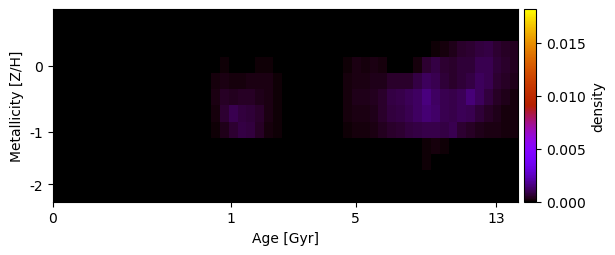

Source data for this figure (header and first rows):
-6.798481444024764636e-18, -7.117802831566697451e-18, -7.976637262159454522e-18, -8.583728534460366331e-18, -7.404179128210075164e-18, -1.186499218889949269e-17, -9.319111763045777988e-18, -7.891936424009523833e-18, -8.321579549748980347e-18, -7.359793234372265400e-18, -5.636566463704371759e-18, -3.858150603491395842e-18, -4.957743026658426481e-18, -6.387174710510397111e-18, -6.306131317285343615e-18, -5.987101637223013459e-18, -6.003630389735562495e-18, -7.036195963338048419e-18, -7.574881871877651394e-18, -1.023590951604093527e-17, -8.624894696882818333e-18, -9.134399994010969261e-18, -1.005604522706283932e-17, -1.015895193536189757e-17
-8.598559753899196778e-18, -6.665977354861370128e-18, -7.214970798896443659e-18, -6.835011818341997201e-18, -6.303572074194418006e-18, -7.040545699588591905e-18, -6.667929735579359464e-18, -5.565419839514205161e-18, -3.427069490559700690e-18, -4.431115834386906086e-18, -3.890040004455548626e-18, -4.028785439707551143e-18, -1.787130505300006718e-18, -5.369299897727368744e-18, -5.022759637965199981e-18, -5.321410801891732378e-18, -5.477145520888274152e-18, -6.717559206070763480e-18, -9.236290894105261584e-18, -8.831072001263803454e-18, -8.186287984686138107e-18, -8.481500819888233561e-18, -8.857281898261304868e-18, -9.240366888347739476e-18
-6.052473951858863018e-18, -4.003348214599883874e-18, -3.409043765432909539e-18, -2.579907639470146819e-18, -2.203366108195343659e-18, -3.347075629725378363e-18, -2.719384186168901864e-18, -1.009203677079079285e-18, 1.354127922944619700e-18, -3.225231290584532907e-18, -3.841975913785827138e-18, -3.941556389605528741e-18, -3.754505720526715426e-18, -5.161128587271009580e-18, -4.899355642026903008e-18, -5.254488518057160430e-18, -7.455572223483556839e-18, -7.457908226034042492e-18, -8.591695790092852914e-18, -1.030546534576157094e-17, -1.048002005706609846e-17, -7.948294358081314575e-18, -4.302802568866704483e-18, -4.438040515713253411e-18
-7.336233239629952563e-18, -5.720985612345135840e-18, -4.241703135171304948e-18, -3.689718805798764374e-18, -4.276513995185972119e-18, -3.668859034665082476e-18, 1.897309660311877024e-19, 1.719551075935571359e-18, 2.891342081354935190e-18, 8.553485794548729070e-19, 8.653208133016408750e-19, 8.792353942985338877e-19, 5.782211438474222070e-20, -5.724893040415791079e-19, 1.651508290299853988e-18, 1.927494209030784300e-05, 1.859174023500794704e-06, 5.947578155196155558e-18, 2.215909744216109734e-18, 8.689444299922596468e-05, 3.518387567328260884e-05, 5.475222477433767238e-05, 5.820434492223486479e-05, 8.651427890156059757e-05
-5.764395363697996425e-18, -4.812421745918568951e-18, -5.001008339334202715e-18, -3.341792128586842297e-18, -4.368026714445577378e-18, -2.708494234586704066e-18, -2.467632903842009826e-18, -3.529117929524160159e-18, -3.806145881978001502e-18, -3.826561732902241751e-18, -5.663247948701138484e-18, -4.564357967599529582e-18, -3.735421096350796820e-18, -6.823273250790679070e-18, 5.946087995510284412e-18, 1.317089605091253447e-07, 1.429377999453458029e-07, 1.317089605088539236e-07, 1.950498494366826501e-04, 2.752030605690639390e-04, 1.879553861038362795e-04, 2.082015359544558454e-04, 2.777450243685360837e-04, 2.257747255172641695e-04
-9.108679860503318385e-18, -5.381033042032803368e-18, -4.763390320928346129e-18, -4.232899887216035634e-18, -4.975783655276871195e-18, -5.862394158415491281e-18, -4.501669815093638972e-18, -4.537789556525347028e-18, -4.264993894020403760e-18, -2.993663310470186940e-18, -2.004841985458869369e-18, -1.462750481468466268e-18, 9.628250232595737260e-19, -4.827992591037116925e-19, 2.476627359384197070e-18, 7.503923709451528874e-18, 5.535157292433573133e-18, 3.771055110381997450e-07, 2.736054949278450251e-04, 4.363977636693286096e-04, 4.242171459346399769e-04, 4.268845781648181463e-04, 4.635882162515824172e-04, 3.469224479969395636e-04
-1.281850855810635076e-17, -7.096884745557407026e-18, -4.804731721028734896e-18, -5.273398664837324041e-18, -5.337790589622803519e-18, -5.237503710242422027e-18, -8.201200149636026757e-19, 1.261804526914582294e-19, -1.039864517038019040e-18, -1.258308994466556670e-19, 4.068090354587282514e-19, -9.580061619910391950e-20, -2.151435604453052017e-19, -1.207248684343767166e-18, 6.607813860038924335e-21, 7.684576985452999482e-19, 6.881826943007707326e-19, 2.705434414140929002e-19, 1.831324688421396933e-04, 6.088274747450348866e-04, 9.291558615102198018e-04, 7.695386384119003338e-04, 6.941152828234972922e-04, 4.994848306376640287e-04
-2.099129087819933074e-17, -2.009862017644682492e-17, -1.595255497309421149e-17, -1.266110685328962026e-17, -1.258747612199499207e-17, -4.437781180399937760e-18, -3.020451464804815886e-18, -3.656417748534702668e-18, -3.621970053618139710e-18, -1.068333481877216608e-18, -1.952531047065060249e-19, -1.010183428446371391e-18, -9.881119376467011771e-19, -2.674004211935640192e-18, 3.338538789689666809e-06, 4.288064206528978639e-05, 2.476343575610281841e-05, 6.678231681901092187e-06, 9.265028779244733270e-05, 2.969740027819437085e-04, 5.952419139302299322e-04, 8.232959135219479040e-04, 7.203028163888125935e-04, 4.943843913424092722e-04
-2.385796489585946190e-17, -1.873250785942187461e-17, -1.333257493548959226e-17, -1.045221417387369324e-17, -8.293426689815832227e-18, -5.224734040883381996e-18, -3.605334134353207217e-18, -4.553144315510306407e-18, -3.292830628312341614e-18, -1.959622036778018903e-18, -1.718071604151395736e-18, -2.199976599692537019e-18, -1.536332984801349483e-18, -2.191965288199279303e-18, -2.986322020643306692e-18, -4.708915617622080465e-18, -5.960531548489781485e-18, -2.349459446752443786e-18, -2.685643349674381375e-18, -5.236872047588981697e-19, -6.687383857236076842e-19, -3.035309769135880265e-18, -2.946287123375839588e-18, -4.562403898417785793e-18
-1.785450403271221708e-17, -1.414536422240997770e-17, -1.109986076964520117e-17, -8.435979178828972352e-18, -1.063389009940808546e-17, -5.456391127902728876e-18, -6.129780777452685446e-18, -5.133975858962098632e-18, -1.125929629258497555e-18, -8.336983809484787112e-19, -1.370278854027035680e-18, -1.457753341618748455e-18, -1.405329507037684661e-18, -6.458737142859686805e-19, -2.685528905259118554e-18, -5.458733467638422634e-18, -7.743617122451290249e-18, -2.965702974372122872e-18, -3.377073038482783920e-18, -3.970699071565902450e-18, -3.604361371949702949e-18, -3.142984011672204608e-18, -3.606311455865970635e-18, -5.236366267548347223e-18
-1.585744186794984093e-17, -1.322625985371148878e-17, -1.231276921150124557e-17, -1.290559356631489039e-17, -1.342861466480367057e-17, -8.189191010662596132e-18, -6.744347360302954523e-18, -4.757948393473161034e-18, -3.669932333449366657e-18, -3.922464751043667981e-18, -3.976612212305546479e-18, -5.428512806808606660e-18, -7.430943504997246463e-18, -4.260374978005230562e-18, -3.922593859885950386e-18, -6.873397304087367576e-18, -7.509615112763508784e-18, -6.944165096817241463e-18, -4.569099728820335339e-18, -4.025403810182120913e-18, -4.878009449787987021e-18, -3.924171504003851519e-18, -5.604058444859227791e-18, -7.633385415043504545e-18
-1.889179199433368370e-17, -1.472582291532802939e-17, -1.554601342910997222e-17, -1.624154894013811313e-17, -1.694596728278826705e-17, -1.384327973538645304e-17, -8.541721640684935444e-18, -5.830147147448240955e-18, -7.322492451530798189e-18, -9.576354982680059387e-18, -1.479652531122061694e-17, -1.649326295452013759e-17, -1.340360456563775729e-17, -1.235971795493336975e-17, -9.070451402690718803e-18, -9.008252809049886861e-18, -6.150868800213751844e-18, -4.766758912743403400e-18, -4.522716171119882151e-18, -4.519357301215921128e-18, -5.306790814766707943e-18, -6.721398548617379217e-18, -8.078893568225480014e-18, -1.026598121815507599e-17
